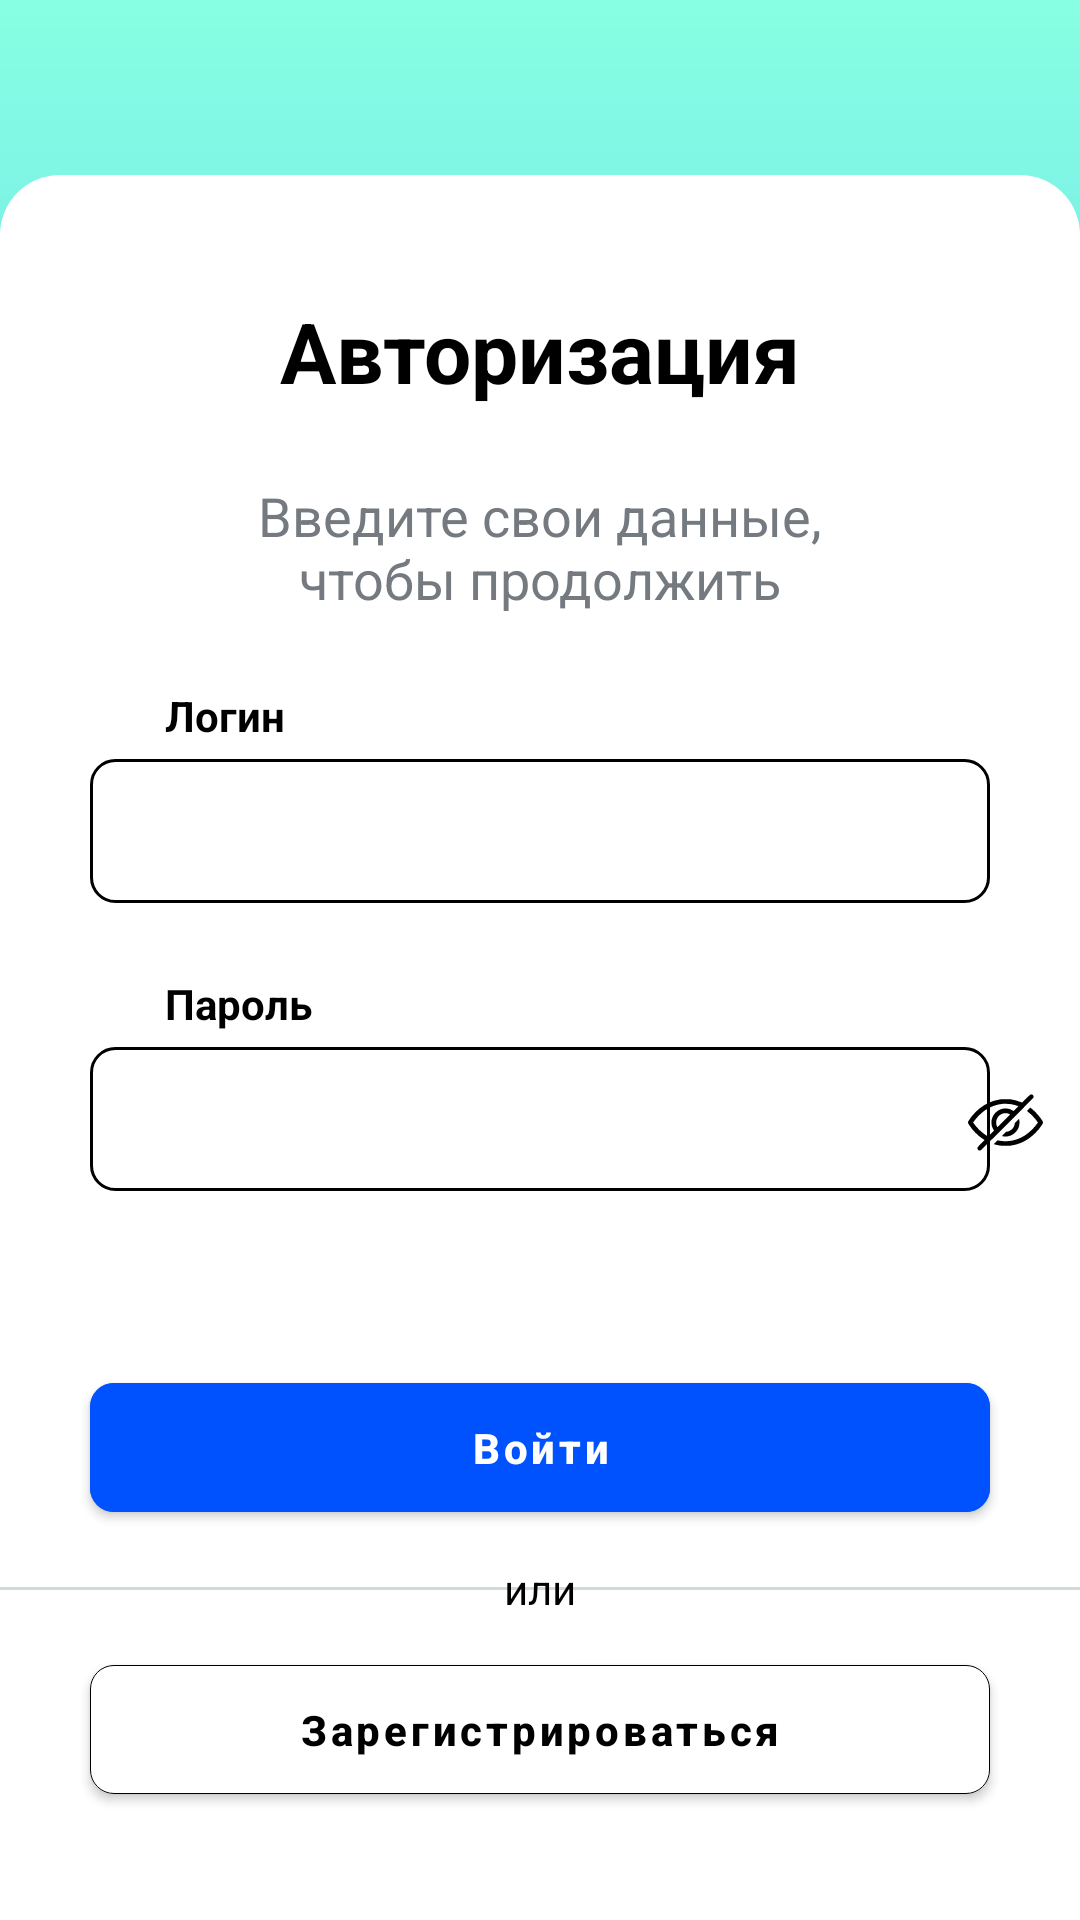

Write the Android layout XML for this screen, with the resource values it uses.
<!-- AndroidManifest.xml: application theme Theme.Ferrum -->
<!-- res/layout/activity_enter.xml -->
<?xml version="1.0" encoding="utf-8"?>
<androidx.constraintlayout.widget.ConstraintLayout xmlns:android="http://schemas.android.com/apk/res/android"
    xmlns:app="http://schemas.android.com/apk/res-auto"
    android:layout_width="match_parent"
    android:layout_height="match_parent"
    android:background="@drawable/bg_main">

    <ImageButton
        android:id="@+id/back_btn"
        android:layout_width="50dp"
        android:layout_height="50dp"
        android:layout_marginStart="35dp"
        android:layout_marginTop="45dp"
        android:src="@drawable/back_icon"
        android:background="@android:color/transparent"
        app:layout_constraintStart_toStartOf="parent"
        app:layout_constraintTop_toTopOf="parent"/>

    <ImageView
        android:id="@+id/main_image"
        android:layout_width="60dp"
        android:layout_height="60dp"
        android:layout_marginTop="68dp"
        android:src="@drawable/main_icon"
        app:layout_constraintEnd_toEndOf="parent"
        app:layout_constraintStart_toStartOf="parent"
        app:layout_constraintTop_toTopOf="parent" />

    <RelativeLayout
        android:layout_width="match_parent"
        android:layout_height="match_parent">

        <LinearLayout
            android:id="@+id/linearLayout"
            android:layout_width="match_parent"
            android:layout_height="wrap_content"
            android:background="@drawable/rectangle_reg"
            android:orientation="vertical"
            app:layout_constraintEnd_toEndOf="parent"
            app:layout_constraintStart_toStartOf="parent"
            android:layout_alignParentBottom="true">

            <TextView
                android:layout_width="300dp"
                android:layout_height="wrap_content"
                android:layout_gravity="center"
                android:layout_marginTop="40dp"
                android:text="@string/sign_in_string1"
                android:textAlignment="center"
                android:textColor="@color/black"
                android:textSize="28sp"
                android:textStyle="bold" />

            <TextView
                android:id="@+id/enter_your_details_text"
                android:layout_width="239dp"
                android:layout_height="wrap_content"
                android:layout_gravity="center"
                android:layout_marginTop="24dp"
                android:text="@string/enter_details_string"
                android:textAlignment="center"
                android:textColor="@color/hint_color"
                android:textSize="18dp" />

            <TextView
                android:layout_width="wrap_content"
                android:layout_height="wrap_content"
                android:text="Логин"
                android:textColor="@color/black"
                android:textStyle="bold"
                android:layout_marginTop="24dp"
                android:layout_marginStart="55dp"
                android:layout_marginBottom="5dp"
                />

            <com.google.android.material.textfield.TextInputEditText
                android:id="@+id/input_email"
                android:layout_width="300dp"
                android:layout_height="48dp"
                android:layout_gravity="center_horizontal"
                android:background="@drawable/reg_input_text"
                android:textColor="@color/black"
                android:paddingStart="10dp"
                android:textAllCaps="false" />

            <TextView
                android:layout_width="wrap_content"
                android:layout_height="wrap_content"
                android:text="Пароль"
                android:textColor="@color/black"
                android:textStyle="bold"
                android:layout_marginTop="24dp"
                android:layout_marginStart="55dp"
                android:layout_marginBottom="5dp"
                />

            <FrameLayout
                android:layout_width="match_parent"
                android:layout_height="wrap_content">

                <com.google.android.material.textfield.TextInputEditText
                    android:id="@+id/input_password"
                    android:layout_width="300dp"
                    android:layout_height="48dp"
                    android:layout_gravity="center_horizontal"
                    android:background="@drawable/reg_input_text"
                    android:textColor="@color/black"
                    android:password="true"
                    android:paddingStart="10dp"
                    android:textAllCaps="false" />

                <ImageButton
                    android:id="@+id/show_password_btn"
                    android:layout_width="50dp"
                    android:layout_height="50dp"
                    android:src="@drawable/ic_hide"
                    android:background="@android:color/transparent"
                    android:layout_gravity="end"/>


            </FrameLayout>





            <LinearLayout
                android:layout_width="match_parent"
                android:layout_height="wrap_content"
                android:orientation="vertical"
                android:paddingVertical="36dp"
                >

                <FrameLayout
                    android:layout_width="match_parent"
                    android:layout_height="wrap_content"
                    android:layout_marginTop="20dp"
                    android:animateLayoutChanges="true">

                    <com.google.android.material.button.MaterialButton
                        android:id="@+id/SignInBtn"
                        android:layout_width="300dp"
                        android:textAllCaps="false"
                        android:layout_height="55dp"
                        android:text="@string/sign_in_string"
                        android:textColor="@color/white"
                        android:layout_gravity="center"
                        android:backgroundTint="@color/_reg_color"
                        android:textSize="14sp"
                        android:textStyle="bold"
                        app:cornerRadius="8dp"/>

                    <ProgressBar
                        android:id="@+id/progressBar"
                        android:layout_width="25dp"
                        android:layout_height="25dp"
                        android:layout_gravity="center"
                        android:visibility="invisible"/>

                </FrameLayout>
                <RelativeLayout
                    android:layout_width="match_parent"
                    android:layout_height="wrap_content"
                    android:orientation="horizontal">

                    <View
                        android:layout_width="190dp"
                        android:layout_height="1dp"
                        android:background="#CFDBD5"
                        android:layout_alignParentRight="true"
                        android:layout_centerVertical="true"/>

                    <View
                        android:layout_width="190dp"
                        android:layout_height="1dp"
                        android:background="#CFDBD5"
                        android:layout_alignParentLeft="true"
                        android:layout_centerVertical="true"/>
                    <TextView
                        android:layout_width="wrap_content"
                        android:layout_height="wrap_content"
                        android:layout_centerHorizontal="true"
                        android:layout_centerVertical="true"
                        android:text="или"
                        android:textColor="@color/black"
                        android:layout_marginBottom="10dp"
                        android:layout_marginTop="10dp"
                        />


                </RelativeLayout>



                <com.google.android.material.button.MaterialButton
                    android:id="@+id/SignUpBtn"
                    android:layout_width="300dp"
                    android:layout_height="55dp"
                    android:text="@string/sign_up_string"
                    android:backgroundTint="@color/white"
                    android:textColor="@color/black"
                    android:textAllCaps="false"
                    android:textStyle="bold"
                    android:textSize="14sp"
                    android:onClick="reg_btn_Click"
                    app:strokeWidth="0.1dp"
                    app:strokeColor="@color/black"
                    app:cornerRadius="8dp"
                    android:layout_gravity="bottom|center_horizontal" />


            </LinearLayout>




        </LinearLayout>
    </RelativeLayout>


</androidx.constraintlayout.widget.ConstraintLayout>
<!-- resources referenced by this layout -->
<resources>
  <color name="_reg_color">#0052FF</color>
  <color name="black">#FF000000</color>
  <color name="hint_color">#747A80</color>
  <color name="white">#FFFFFFFF</color>
  <!-- drawable bg_main (drawable) -->
  <?xml version="1.0" encoding="utf-8"?>
  <shape xmlns:android="http://schemas.android.com/apk/res/android"
      android:shape="rectangle" >
      <solid android:color="@color/black"/>
      <gradient android:angle="90"  android:startColor="#ff4198ff" android:endColor="#ff86ffe2" />
  </shape>
  <!-- drawable ic_hide: vector/xml drawable (drawable, 2437 chars, omitted) -->
  <!-- drawable main_icon: jpg bitmap (drawable, 2478 bytes) -->
  <!-- drawable rectangle_reg (drawable) -->
  <?xml version="1.0" encoding="utf-8"?>
  <shape xmlns:android="http://schemas.android.com/apk/res/android"
      android:shape="rectangle" >
      <corners android:topLeftRadius="20dp"
          android:topRightRadius="20dp" />
      <solid android:color="@color/white"/>
  </shape>
  <!-- drawable reg_input_text (drawable) -->
  <?xml version="1.0" encoding="utf-8"?>
  <shape xmlns:android="http://schemas.android.com/apk/res/android"
      android:shape="rectangle">
      <corners android:radius="8dp" />
      <stroke android:width="1dp" android:color="#000000" />
      <solid android:color="#FFFFFF" />
  </shape>
  <string name="enter_details_string">Введите свои данные, чтобы продолжить</string>
  <string name="sign_in_string">Войти</string>
  <string name="sign_in_string1">Авторизация</string>
  <string name="sign_up_string">Зарегистрироваться</string>
  <style name="Theme.Ferrum" parent="Theme.MaterialComponents.DayNight.NoActionBar">
          <item name="colorPrimary">@color/selected_block</item>
          <item name="colorPrimaryVariant">@color/lavender</item>
          <item name="android:textColorSecondary">@color/colorIcon</item>
          <item name="colorOnPrimary">@color/white</item>
          <item name="colorSecondary">@color/teal_200</item>
          <item name="colorSecondaryVariant">@color/teal_700</item>
          <item name="colorOnSecondary">@color/black</item>
          <item name="android:statusBarColor">@color/status_bar_color</item>
      </style>
  <color name="selected_block">#4299FF</color>
  <color name="lavender">#8692f7</color>
  <color name="colorIcon">#808080</color>
  <color name="teal_200">#FF03DAC5</color>
  <color name="teal_700">#FF018786</color>
  <color name="status_bar_color">#ff86ffe2</color>
</resources>
